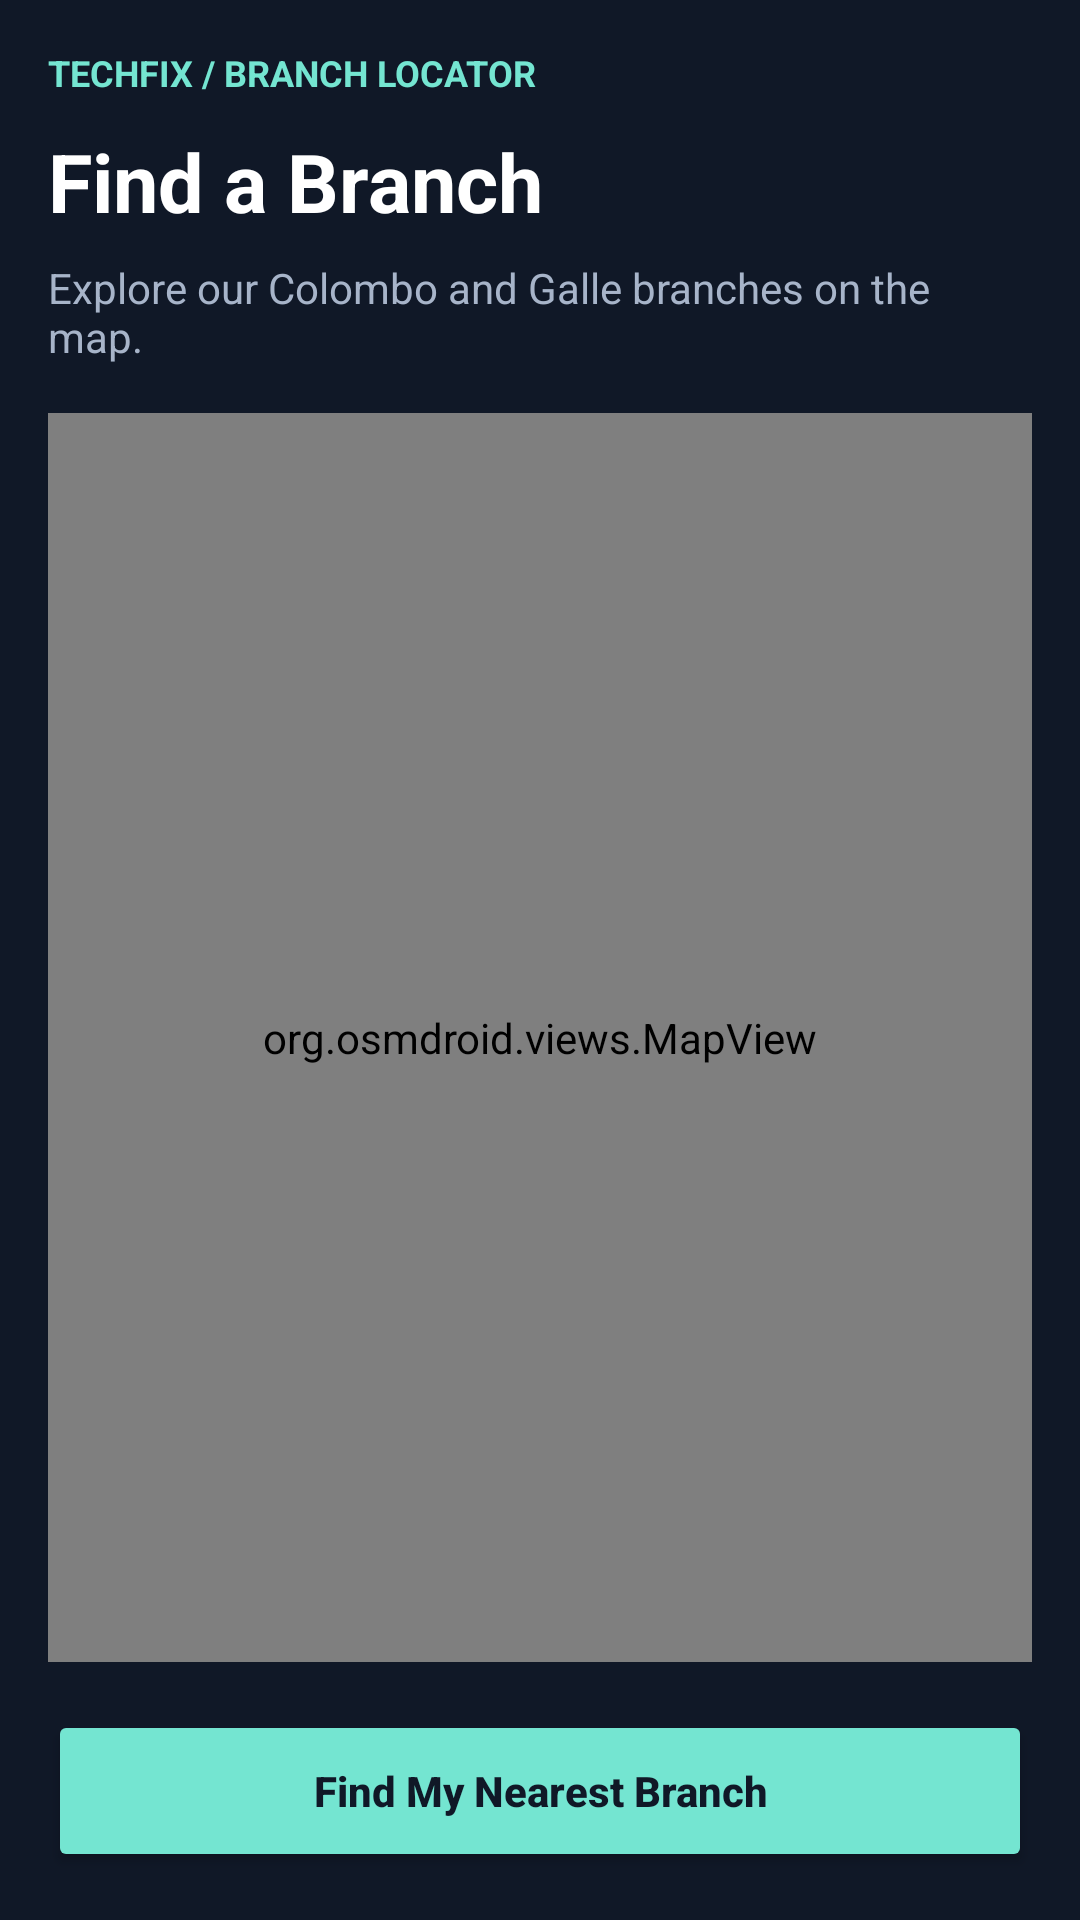

Write the Android layout XML for this screen, with the resource values it uses.
<!-- AndroidManifest.xml: application theme Theme.Techfix -->
<!-- res/layout/activity_branches.xml -->
<?xml version="1.0" encoding="utf-8"?>
<LinearLayout
    xmlns:android="http://schemas.android.com/apk/res/android"
    android:layout_width="match_parent"
    android:layout_height="match_parent"
    android:orientation="vertical"
    android:background="@color/tech_background"
    android:fitsSystemWindows="true"
    android:padding="16dp">

    <TextView
        android:layout_width="match_parent"
        android:layout_height="wrap_content"
        android:text="TECHFIX / BRANCH LOCATOR"
        android:textColor="@color/tech_teal"
        android:textSize="12sp"
        android:textStyle="bold" />

    <TextView
        android:layout_width="match_parent"
        android:layout_height="wrap_content"
        android:layout_marginTop="10dp"
        android:text="Find a Branch"
        android:textColor="@color/tech_text"
        android:textSize="27sp"
        android:textStyle="bold" />

    <TextView
        android:id="@+id/txtNearestBranch"
        android:layout_width="match_parent"
        android:layout_height="wrap_content"
        android:layout_marginTop="8dp"
        android:text="Explore our Colombo and Galle branches on the map."
        android:textColor="@color/tech_text_secondary"
        android:textSize="14sp" />

    <org.osmdroid.views.MapView
        android:id="@+id/branchMap"
        android:layout_width="match_parent"
        android:layout_height="0dp"
        android:layout_weight="1"
        android:layout_marginTop="16dp"
        android:background="@color/tech_surface" />

    <Button
        android:id="@+id/btnFindNearest"
        android:layout_width="match_parent"
        android:layout_height="54dp"
        android:layout_marginTop="16dp"
        android:backgroundTint="@color/tech_teal"
        android:text="Find My Nearest Branch"
        android:textAllCaps="false"
        android:textColor="@color/tech_background"
        android:textStyle="bold" />

</LinearLayout>
<!-- resources referenced by this layout -->
<resources>
  <color name="tech_background">#101827</color>
  <color name="tech_surface">#1C293B</color>
  <color name="tech_teal">#74E5D1</color>
  <color name="tech_text">#FFFFFF</color>
  <color name="tech_text_secondary">#A7B4C9</color>
  <style name="Theme.Techfix" parent="Base.Theme.Techfix" />
  <style name="Base.Theme.Techfix" parent="Theme.Material3.DayNight.NoActionBar">
          
          
      </style>
</resources>
